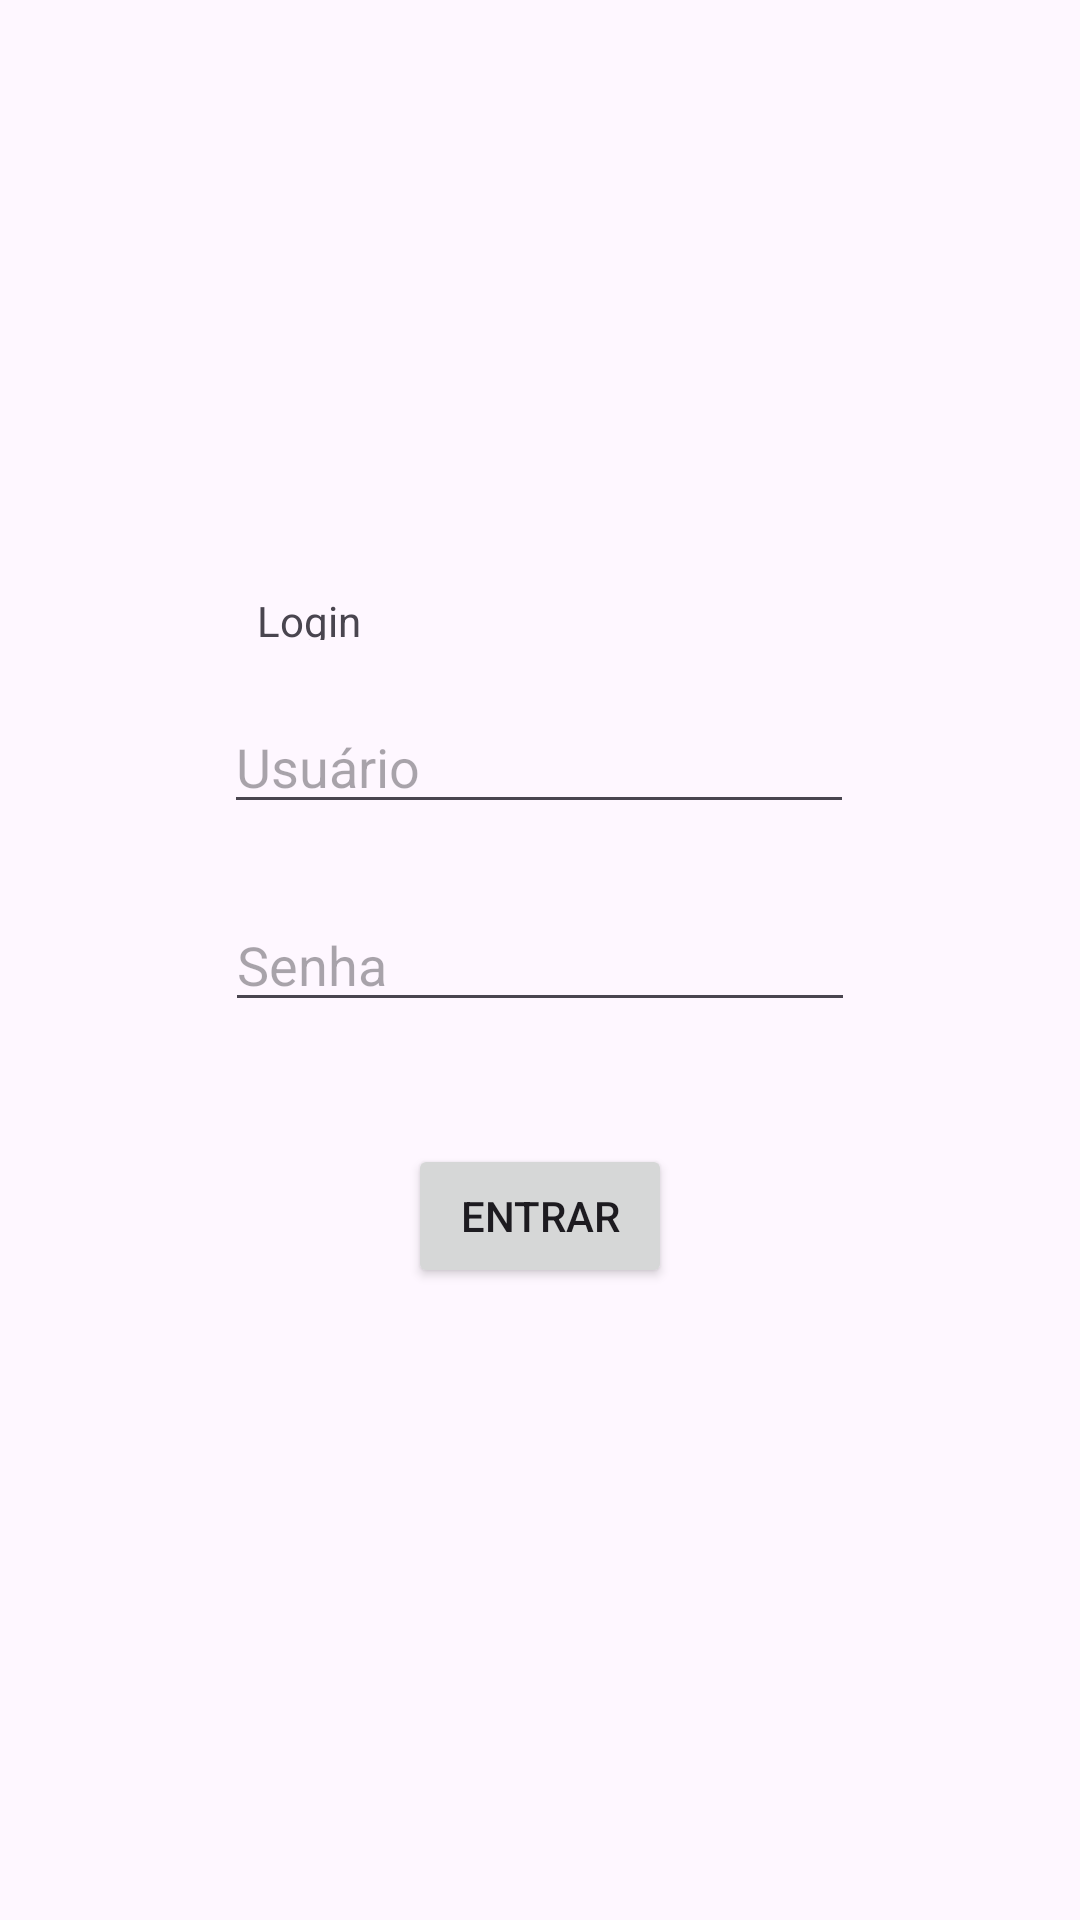

Write the Android layout XML for this screen, with the resource values it uses.
<!-- AndroidManifest.xml: application theme Theme.ProjetoAulaAndroid -->
<!-- res/layout/activity_main.xml -->
<?xml version="1.0" encoding="utf-8"?>
<androidx.constraintlayout.widget.ConstraintLayout xmlns:android="http://schemas.android.com/apk/res/android"
    xmlns:app="http://schemas.android.com/apk/res-auto"
    xmlns:tools="http://schemas.android.com/tools"
    android:id="@+id/main"
    android:layout_width="match_parent"
    android:layout_height="match_parent"
    tools:context=".MainActivity">

    <Button
        android:id="@+id/btnEntrar"
        android:layout_width="wrap_content"
        android:layout_height="wrap_content"
        android:text="Entrar"
        app:layout_constraintBottom_toBottomOf="parent"
        app:layout_constraintEnd_toEndOf="parent"
        app:layout_constraintStart_toStartOf="parent"
        app:layout_constraintTop_toTopOf="parent"
        app:layout_constraintVertical_bias="0.644" />

    <EditText
        android:id="@+id/txtUsuario"
        android:layout_width="wrap_content"
        android:layout_height="wrap_content"
        android:ems="10"
        android:hint="Usuário"
        android:inputType="text"
        app:layout_constraintBottom_toBottomOf="parent"
        app:layout_constraintEnd_toEndOf="parent"
        app:layout_constraintHorizontal_bias="0.497"
        app:layout_constraintStart_toStartOf="parent"
        app:layout_constraintTop_toTopOf="parent"
        app:layout_constraintVertical_bias="0.39" />

    <EditText
        android:id="@+id/txtSenha"
        android:layout_width="wrap_content"
        android:layout_height="wrap_content"
        android:ems="10"
        android:hint="Senha"
        android:inputType="textPassword"
        app:layout_constraintBottom_toBottomOf="parent"
        app:layout_constraintEnd_toEndOf="parent"
        app:layout_constraintStart_toStartOf="parent"
        app:layout_constraintTop_toTopOf="parent" />

    <TextView
        android:id="@+id/textView"
        android:layout_width="74dp"
        android:layout_height="16dp"
        android:text="Login"
        app:layout_constraintBottom_toTopOf="@+id/txtUsuario"
        app:layout_constraintEnd_toEndOf="parent"
        app:layout_constraintHorizontal_bias="0.299"
        app:layout_constraintStart_toStartOf="parent"
        app:layout_constraintTop_toTopOf="parent"
        app:layout_constraintVertical_bias="0.908" />
</androidx.constraintlayout.widget.ConstraintLayout>
<!-- resources referenced by this layout -->
<resources>
  <style name="Theme.ProjetoAulaAndroid" parent="Base.Theme.ProjetoAulaAndroid" />
  <style name="Base.Theme.ProjetoAulaAndroid" parent="Theme.Material3.DayNight.NoActionBar">
          
          
      </style>
</resources>
